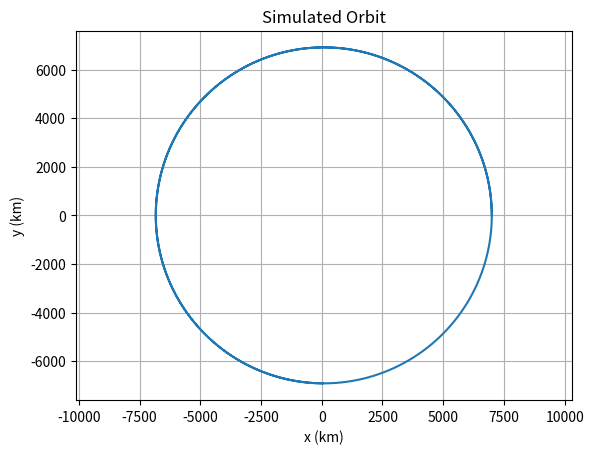

Generate this figure with matplotlib:
import numpy as np
import matplotlib.pyplot as plt

# Earth's gravitational parameter (km^3/s^2)
mu = 398600.4418

def two_body_dynamics(state):
    """
    Computes acceleration from two-body gravity
    """
    r = state[:3]
    v = state[3:]

    r_norm = np.linalg.norm(r)
    a = -mu * r / r_norm**3

    return np.concatenate((v, a))


def rk4_step(state, dt):
    """
    Runge-Kutta 4 integrator
    """
    k1 = two_body_dynamics(state)
    k2 = two_body_dynamics(state + 0.5 * dt * k1)
    k3 = two_body_dynamics(state + 0.5 * dt * k2)
    k4 = two_body_dynamics(state + dt * k3)

    return state + dt/6 * (k1 + 2*k2 + 2*k3 + k4)


def propagate_orbit(state0, dt, steps):
    """
    Propagate spacecraft orbit
    """
    states = [state0]

    state = state0
    for _ in range(steps):
        state = rk4_step(state, dt)
        states.append(state)

    return np.array(states)


# Initial circular orbit
r0 = np.array([7000, 0, 0])  # km
v0 = np.array([0, 7.5, 0])   # km/s

state0 = np.concatenate((r0, v0))

dt = 10        # seconds
steps = 1000

trajectory = propagate_orbit(state0, dt, steps)

# Plot orbit
plt.figure()
plt.plot(trajectory[:,0], trajectory[:,1])
plt.xlabel("x (km)")
plt.ylabel("y (km)")
plt.title("Simulated Orbit")
plt.axis("equal")
plt.grid()

plt.savefig("orbit_trajectory.png")
plt.show()
